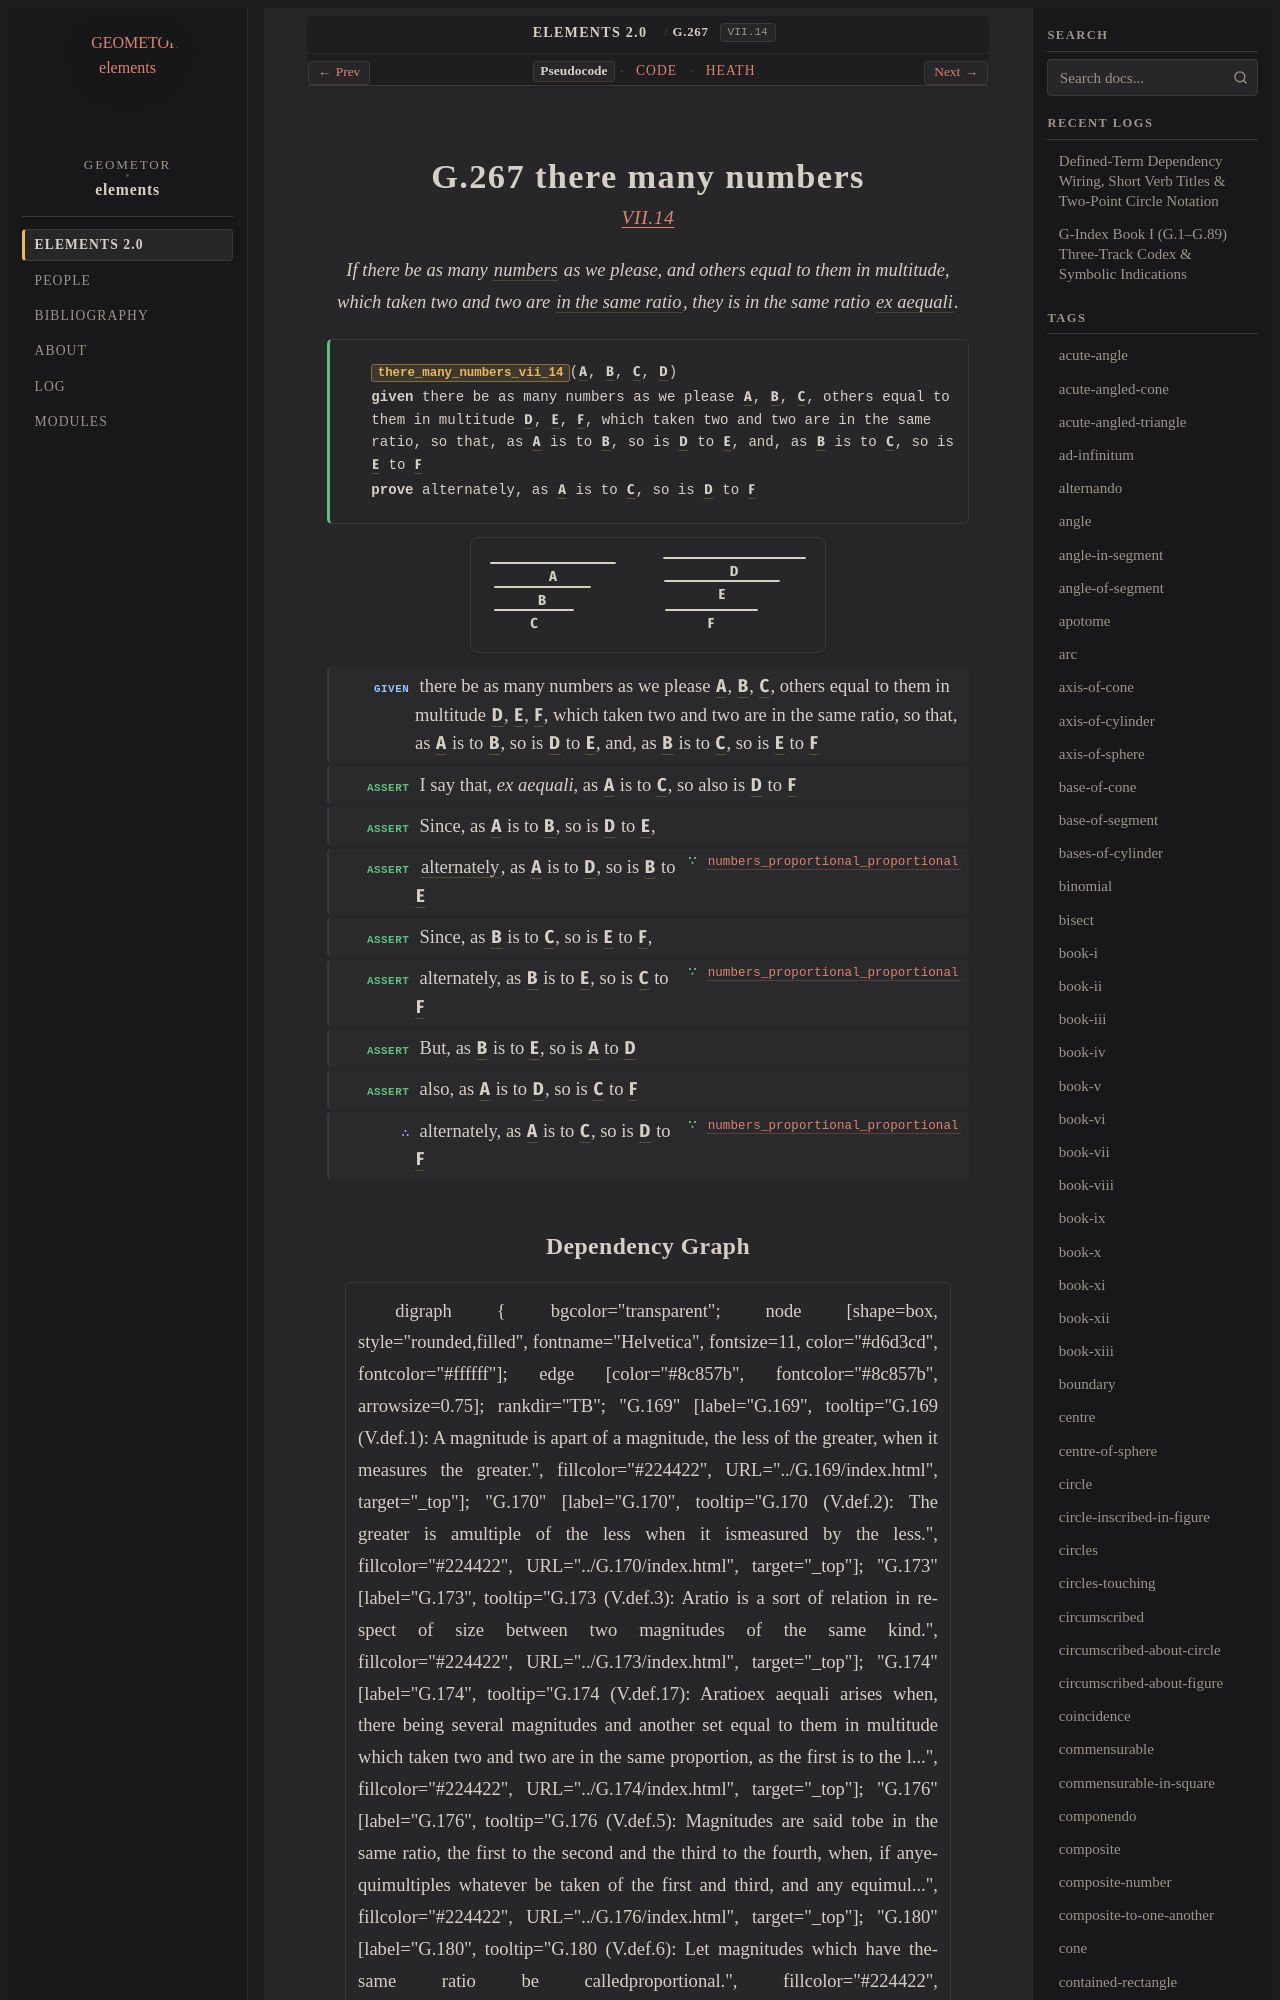

repository: geometor/elements · page: elements2/G.267/index.html · generator: sphinx

:order: 267
:number: 267
:canonical_id: G.267
:original_id: VII.14
:title: G.267 there many numbers
:volume: II
:book: VII
:type: prop
:subtype: theorem
:categories: theorem, proof, number-theory
:category: theorem, proof, number-theory
:tags: book-vii, point, number, in-the-same-ratio, ex-aequali, alternando, ratio
:dependencies: G.174, G.176, G.194, G.248, G.266
:excerpt: If there be as many numbers as we please, and others equal to them in multitude, which taken two and two are in the same ratio, they is in the same ratio ex aequali.

.. _G.267:
.. _VII.14:
